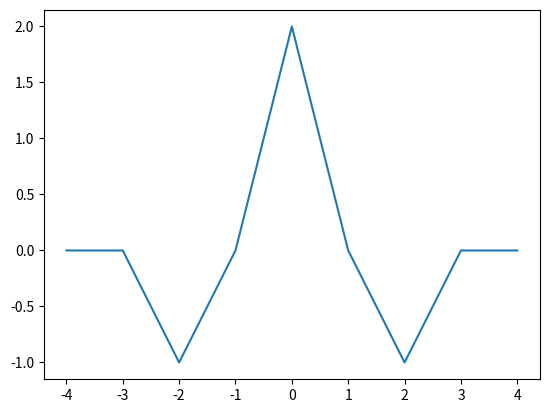

Generate this figure with matplotlib:
#!/usr/bin/env python
# -*- coding: utf-8 -*-
import numpy as np
import matplotlib.pyplot as plt

# ベクトルを用意
# h:特徴ベクトル, x:入力, y:出力表現
# N:yの長さ
h = [0, 1, 2, 1, 0]
x = [0, -1, 2, -1, 0]
N = len(h)+len(x)-1
y = range(N)

# conv_xh:畳み込み行列
conv_xh = np.zeros((N,len(x)))
for i in range(len(h)) :
    for j in range(len(x)) :
        conv_xh[i+j][j] = h[i]

# yを求める
y = np.dot(conv_xh, x)

# yをプロット
plt.plot(np.arange(-(N-1)/2, (N+1)/2, 1), y)
plt.show()
